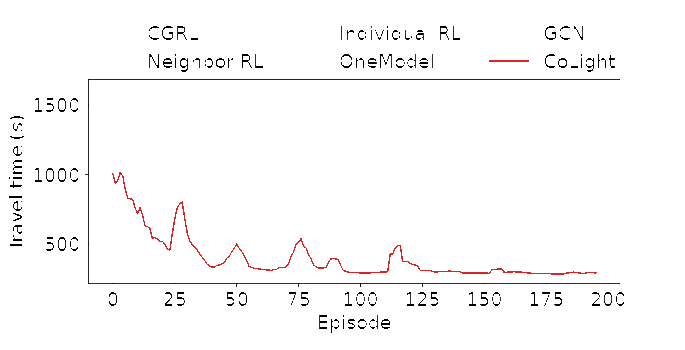

Source data for this figure (header and first rows):
, x, y
0, 14.74, 945.0
1, 14.74, 936.2
2, 15.44, 945.0
3, 15.44, 927.5
4, 15.44, 918.8
5, 15.44, 910.0
6, 16.14, 945.0
7, 16.14, 892.5
8, 16.14, 883.8
9, 16.14, 875.0
10, 16.84, 927.5
11, 16.84, 918.8
12, 16.84, 866.2
13, 16.84, 857.5
14, 17.54, 892.5
15, 17.54, 883.8
16, 17.54, 857.5
17, 18.25, 883.8
18, 18.25, 866.2
19, 18.25, 857.5
20, 18.95, 918.8
21, 18.95, 910.0
22, 18.95, 901.2
23, 18.95, 875.0
24, 18.95, 866.2
25, 19.65, 945.0
26, 19.65, 936.2
27, 19.65, 927.5
28, 19.65, 883.8
29, 20.35, 953.8
30, 20.35, 910.0
31, 20.35, 901.2
32, 21.05, 953.8
33, 21.05, 927.5
34, 21.75, 953.8
35, 21.75, 945.0
36, 21.75, 936.2
37, 22.46, 901.2
38, 22.46, 892.5
39, 22.46, 883.8
40, 22.46, 875.0
41, 22.46, 866.2
42, 23.16, 927.5
43, 23.16, 848.8
44, 23.16, 840.0
45, 23.16, 831.2
46, 23.16, 822.5
47, 23.86, 901.2
48, 23.86, 892.5
49, 23.86, 883.8
50, 23.86, 875.0
51, 23.86, 805.0
52, 23.86, 796.2
53, 23.86, 787.5
54, 24.56, 848.8
55, 24.56, 840.0
56, 24.56, 831.2
57, 24.56, 770.0
58, 24.56, 761.2
59, 24.56, 752.5
... 639 more rows
